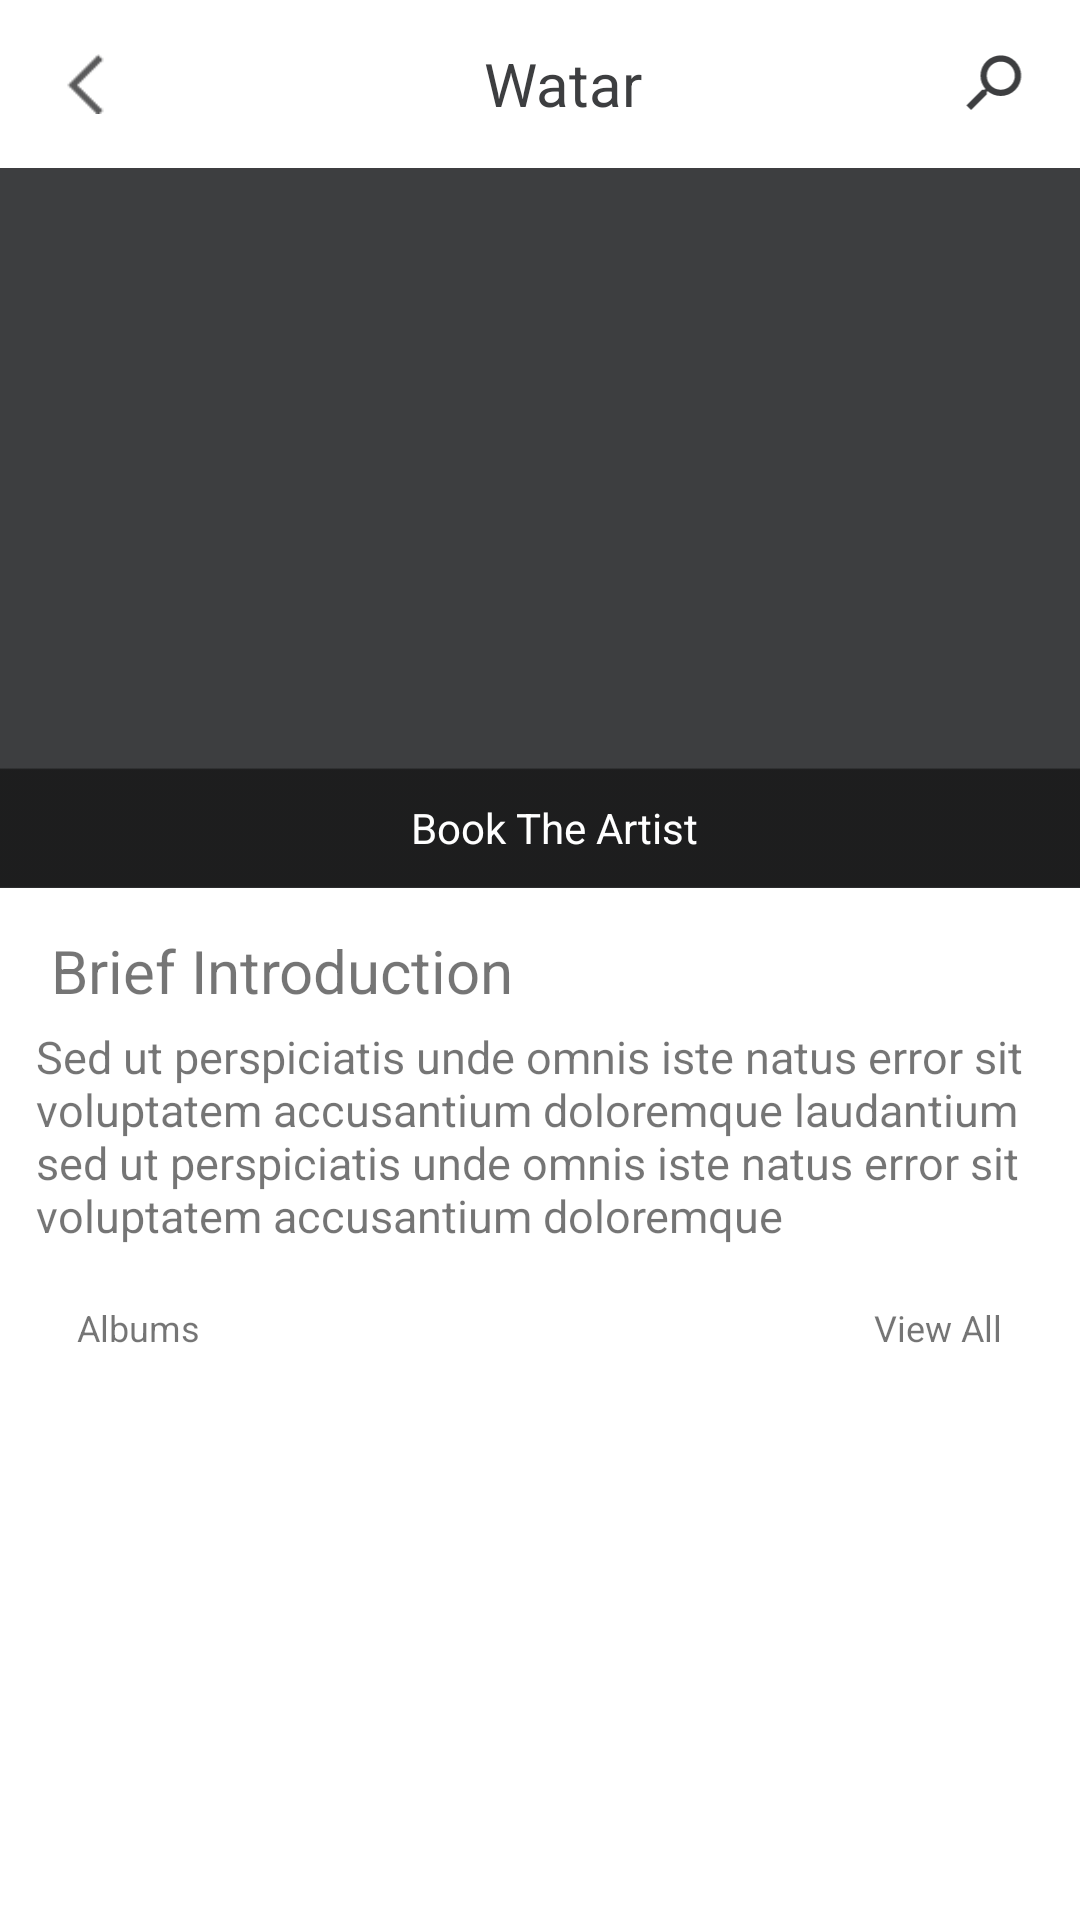

Layout XML and referenced resources for this Android screen:
<!-- AndroidManifest.xml: application theme AppTheme -->
<!-- res/layout/activity_artist_deatils.xml -->
<?xml version="1.0" encoding="utf-8"?>
<LinearLayout xmlns:android="http://schemas.android.com/apk/res/android"
    xmlns:app="http://schemas.android.com/apk/res-auto"
    xmlns:tools="http://schemas.android.com/tools"
    android:layout_width="match_parent"
    android:layout_height="fill_parent"
    android:orientation="vertical"
    tools:context=".activity.ArtistDeatils"
    android:background="@color/tabColor"
    tools:layout_editor_absoluteY="25dp">

    <android.support.design.widget.AppBarLayout
        xmlns:android="http://schemas.android.com/apk/res/android"
        xmlns:app="http://schemas.android.com/apk/res-auto"
        android:id="@+id/appbar"
        android:layout_width="match_parent"
        android:layout_height="?attr/actionBarSize"
        android:theme="@style/AppTheme.AppBarOverlay"
        app:elevation="0dp">
        <android.support.v7.widget.Toolbar
            android:id="@+id/toolbar"
            android:layout_width="match_parent"
            android:layout_height="?attr/actionBarSize"
            android:visibility="gone"
            android:background="@color/white"
            app:popupTheme="@style/AppTheme.PopupOverlay" />


        <android.support.v7.widget.Toolbar
            android:id="@+id/toolbarnew"
            android:layout_height="match_parent"
            android:layout_width="match_parent"
            android:background="@color/white"
            app:elevation="0dp"
            android:translationZ="0.1dp"
            app:theme="@style/AppTheme.PopupOverlay" >
            <RelativeLayout
                android:layout_width="match_parent"
                android:layout_height="match_parent">


                <ImageView
                    android:id="@+id/btnBack"
                    android:layout_width="25dp"
                    android:layout_height="20dp"
                    android:onClick="back"
                    android:layout_alignParentStart="true"
                    android:layout_centerVertical="true"
                    android:layout_gravity="left"
                    app:srcCompat="@drawable/ic_back" />

                <TextView
                    android:id="@+id/toolbar_title"
                    android:layout_width="wrap_content"
                    android:layout_height="wrap_content"
                    android:layout_centerHorizontal="true"
                    android:layout_centerVertical="true"
                    android:layout_gravity="center"
                    android:text="@string/app_name"
                    android:textColor="@color/App_color"
                    android:textSize="20dp" />

                <ImageView
                    android:layout_width="30dp"
                    android:layout_height="25dp"
                    android:layout_alignParentRight="true"
                    android:layout_centerVertical="true"
                    android:layout_marginEnd="14dp"
                    android:rotation="90"
                    app:srcCompat="@drawable/search" />
            </RelativeLayout>

        </android.support.v7.widget.Toolbar>

    </android.support.design.widget.AppBarLayout>

   
<ScrollView
    android:layout_width="match_parent"
    android:layout_height="wrap_content">
    <LinearLayout
        android:layout_width="match_parent"
        android:layout_height="wrap_content"
        android:orientation="vertical">
    <RelativeLayout
        android:layout_width="wrap_content"
        android:layout_height="242dp">

        <RelativeLayout
            android:layout_width="wrap_content"
            android:layout_height="240dp"
            android:background="@color/App_color"
            android:gravity="bottom">

            <ImageView
                android:id="@+id/imageView2"
                android:layout_width="match_parent"
                android:layout_height="240dp"
                android:scaleType="centerInside"
                app:srcCompat="@drawable/face2" />


            <LinearLayout
                android:id="@+id/layout1"
                android:layout_width="match_parent"
                android:layout_height="40dp"
                android:layout_marginTop="200dp"
                android:background="@drawable/artistbg"
                android:gravity="center"
                android:orientation="horizontal">

                <ImageView
                    android:id="@+id/dollar"
                    android:layout_width="wrap_content"
                    android:layout_height="wrap_content"
                    android:layout_marginRight="10dp"
                    app:srcCompat="@drawable/check_circle_outline" />

                <TextView
                    android:id="@+id/text1"
                    android:layout_width="wrap_content"
                    android:layout_height="wrap_content"
                    android:text="@string/BookTheArtist"
                    android:textColor="@color/white" />
            </LinearLayout>

        </RelativeLayout>

    </RelativeLayout>

        <LinearLayout
            android:layout_width="wrap_content"
            android:padding="12dp"
            android:orientation="vertical"
            android:layout_height="wrap_content">

            <TextView
                android:layout_width="wrap_content"
                android:text=" Brief Introduction"
                android:textSize="20dp"
                android:layout_height="wrap_content" />

            <TextView
                android:id="@+id/txtBio"
                android:layout_width="wrap_content"
                android:textSize="15dp"
                android:layout_marginTop="5dp"
                android:text="@string/sed_ut_perspiciatis"
                android:layout_height="wrap_content" />
            </LinearLayout>



    <LinearLayout
        android:layout_width="match_parent"
        android:orientation="vertical"
        android:layout_height="fill_parent"
        android:background="@color/tabColor">

        <RelativeLayout
            xmlns:tools="http://schemas.android.com/tools"
            android:layout_width="wrap_content"
            android:layout_height="wrap_content"
            android:id="@+id/firstalbum"
            >

            <LinearLayout
                android:layout_width="match_parent"
                android:orientation="horizontal"
                android:weightSum="5"
                android:gravity="center"
                android:padding="7dp"
                android:layout_height="wrap_content">
                <TextView
                    android:layout_width="wrap_content"
                    android:layout_height="wrap_content"
                    android:layout_gravity="left"
                    android:gravity="left"
                    android:layout_weight="1"
                    android:textSize="12dp"
                    android:layout_marginRight="120dp"

                    android:text="@string/Albums"/>
                <TextView
                    android:layout_width="wrap_content"
                    android:layout_height="wrap_content"
                    android:layout_gravity="right"
                    android:gravity="right"
                    android:layout_weight="1"
                    android:textSize="12dp"
                    android:layout_marginLeft="80dp"
                    android:text="@string/ViewAll"/>

            </LinearLayout>
        </RelativeLayout>

        <android.support.v7.widget.RecyclerView
            android:background="@color/tabColor"
            android:id="@+id/recyclerview1"
            android:scrollbars="none"
            android:layout_width="match_parent"
            android:layout_marginLeft="20dp"
            android:layout_height="match_parent"
            android:layout_centerVertical="true"
            android:layout_centerHorizontal="true" />
    </LinearLayout>
    </LinearLayout>
</ScrollView>
</LinearLayout>
<!-- resources referenced by this layout -->
<resources>
  <color name="App_color">#3d3e40</color>
  <color name="tabColor">#FFFFFF</color>
  <color name="white">#ffffff</color>
  <!-- drawable artistbg: png bitmap (drawable, 400 bytes) -->
  <!-- drawable ic_back: png bitmap (drawable, 479 bytes) -->
  <!-- drawable search (drawable) -->
  <vector xmlns:android="http://schemas.android.com/apk/res/android"
      android:height="24dp"
      android:width="24dp"
      android:viewportWidth="24"
      android:viewportHeight="24">
      <path android:fillColor="#3d3e40" android:pathData="M9.5,3A6.5,6.5 0 0,1 16,9.5C16,11.11 15.41,12.59 14.44,13.73L14.71,14H15.5L20.5,19L19,20.5L14,15.5V14.71L13.73,14.44C12.59,15.41 11.11,16 9.5,16A6.5,6.5 0 0,1 3,9.5A6.5,6.5 0 0,1 9.5,3M9.5,5C7,5 5,7 5,9.5C5,12 7,14 9.5,14C12,14 14,12 14,9.5C14,7 12,5 9.5,5Z" />
  </vector>
  <string name="Albums">Albums</string>
  <string name="BookTheArtist">Book The Artist</string>
  <string name="ViewAll">View All</string>
  <string name="app_name">Watar</string>
  <string name="sed_ut_perspiciatis">Sed ut perspiciatis unde omnis iste natus error sit voluptatem accusantium doloremque laudantium sed ut perspiciatis unde omnis iste natus error sit voluptatem accusantium doloremque</string>
  <style name="AppTheme.AppBarOverlay" parent="ThemeOverlay.AppCompat.Dark.ActionBar" />
  <style name="AppTheme.PopupOverlay" parent="ThemeOverlay.AppCompat.Light" />
  <style name="AppTheme" parent="Theme.AppCompat.Light.NoActionBar">
          
          <item name="colorPrimary">@color/colorPrimary</item>
          <item name="colorPrimaryDark">@color/colorPrimaryDark</item>
          <item name="colorAccent">@color/colorAccent</item>
          <item name="android:listDivider">@color/white</item>
      </style>
  <color name="colorPrimary">#3F51B5</color>
  <color name="colorPrimaryDark">#3d3e40</color>
  <color name="colorAccent">#3d3e40</color>
</resources>
